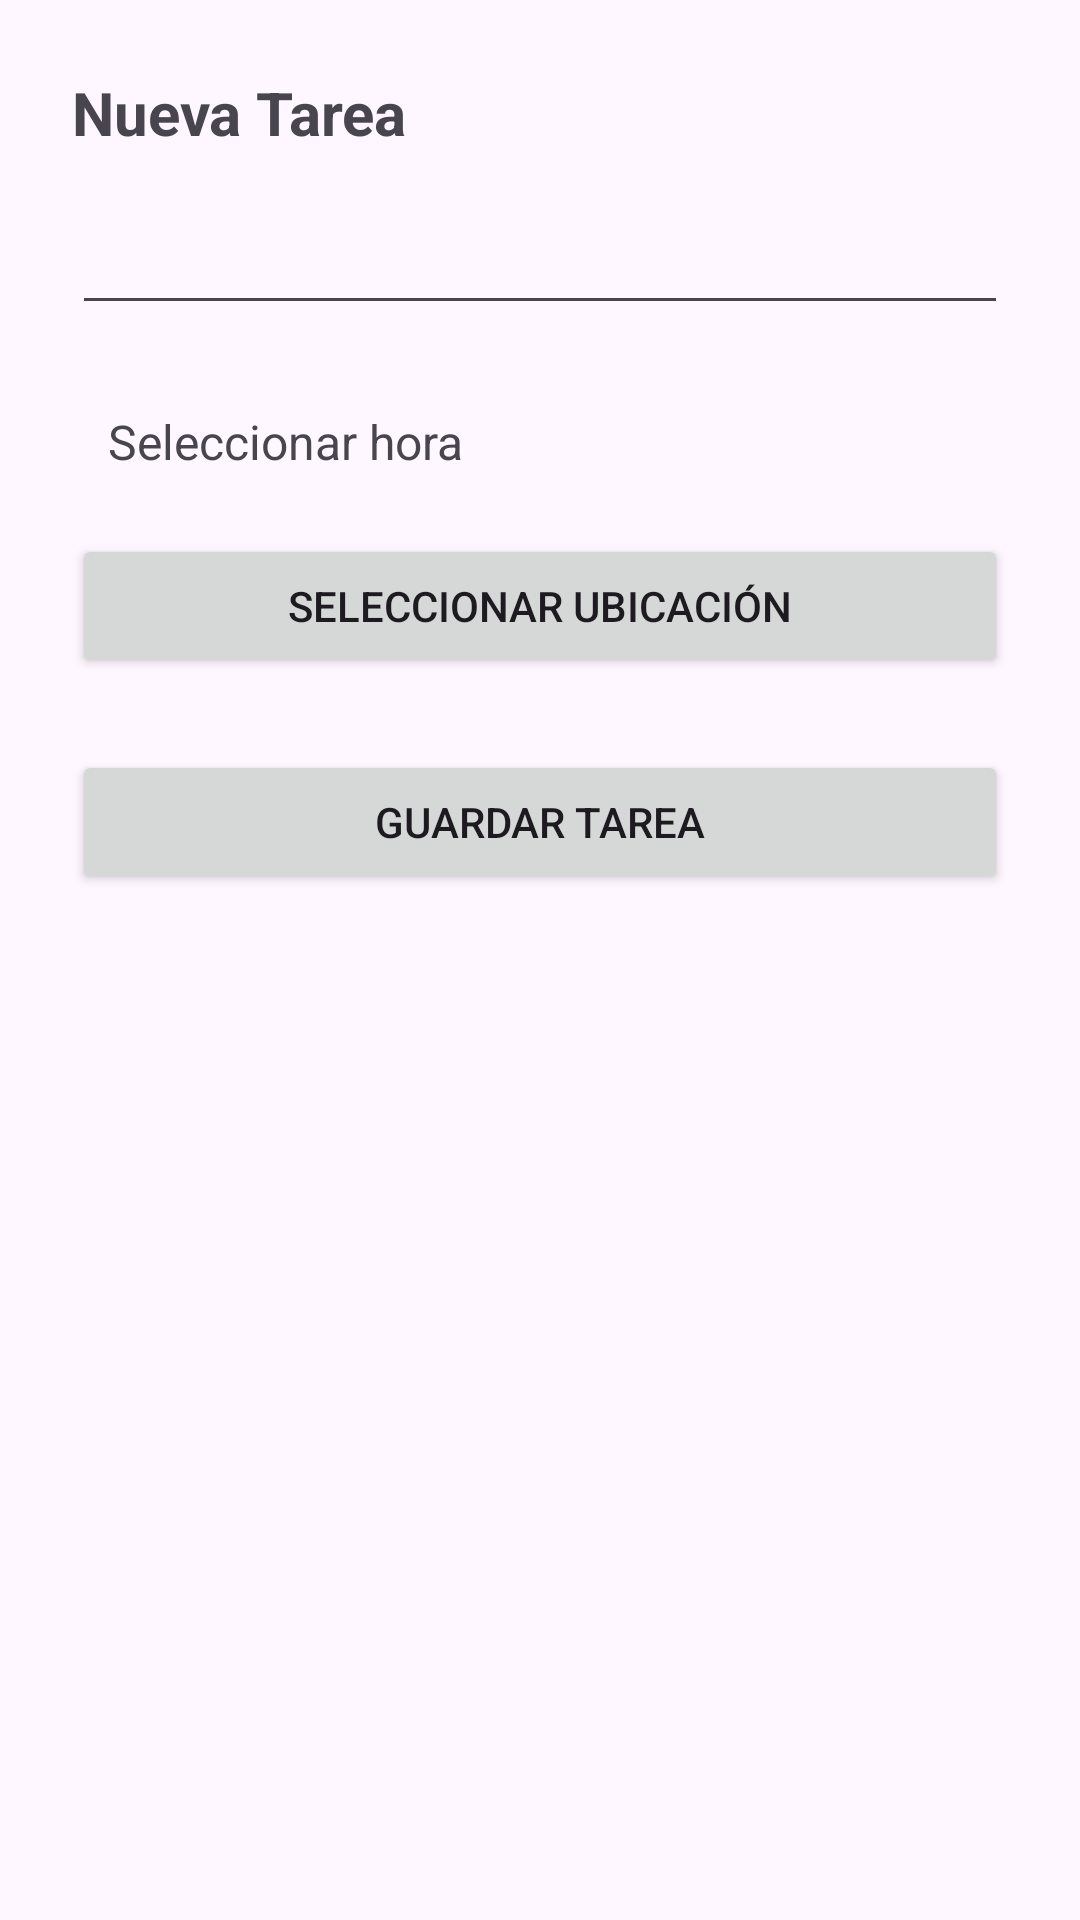

Produce the Android XML layout that renders to this screen, including the resource entries it uses.
<!-- AndroidManifest.xml: application theme Theme.ProyectoMovilParaPersonasConDiscapacidad -->
<!-- res/layout/agregar_tarea.xml -->
<?xml version="1.0" encoding="utf-8"?>
<LinearLayout xmlns:android="http://schemas.android.com/apk/res/android"
    android:layout_width="match_parent"
    android:layout_height="wrap_content"
    android:orientation="vertical"
    android:padding="24dp">

    <TextView
        android:layout_width="match_parent"
        android:layout_height="wrap_content"
        android:text="Nueva Tarea"
        android:textSize="20sp"
        android:textStyle="bold"
        android:layout_marginBottom="16dp" />

    <EditText
        android:id="@+id/etNombreTarea"
        android:layout_width="match_parent"
        android:layout_height="wrap_content"
        android:hint=""
        android:inputType="textCapSentences" />

    <TextView
        android:id="@+id/tvSeleccionarHora"
        android:layout_width="match_parent"
        android:layout_height="wrap_content"
        android:layout_marginTop="16dp"
        android:padding="12dp"
        android:text="Seleccionar hora"
        android:textSize="16sp"
        android:background="?android:attr/selectableItemBackground"
        android:clickable="true"
        android:focusable="true"
        android:gravity="center_vertical" />

    <Button
        android:id="@+id/btnSeleccionarUbicacion"
        android:layout_width="match_parent"
        android:layout_height="wrap_content"
        android:layout_marginTop="8dp"
        android:text="Seleccionar Ubicación"
        />
    <Button
        android:id="@+id/btnGuardarTarea"
        android:layout_width="match_parent"
        android:layout_height="wrap_content"
        android:layout_marginTop="24dp"
        android:text="Guardar Tarea" />

</LinearLayout>
<!-- resources referenced by this layout -->
<resources>
  <style name="Theme.ProyectoMovilParaPersonasConDiscapacidad" parent="Base.Theme.ProyectoMovilParaPersonasConDiscapacidad" />
  <style name="Base.Theme.ProyectoMovilParaPersonasConDiscapacidad" parent="Theme.Material3.DayNight.NoActionBar">
          
          
      </style>
</resources>
